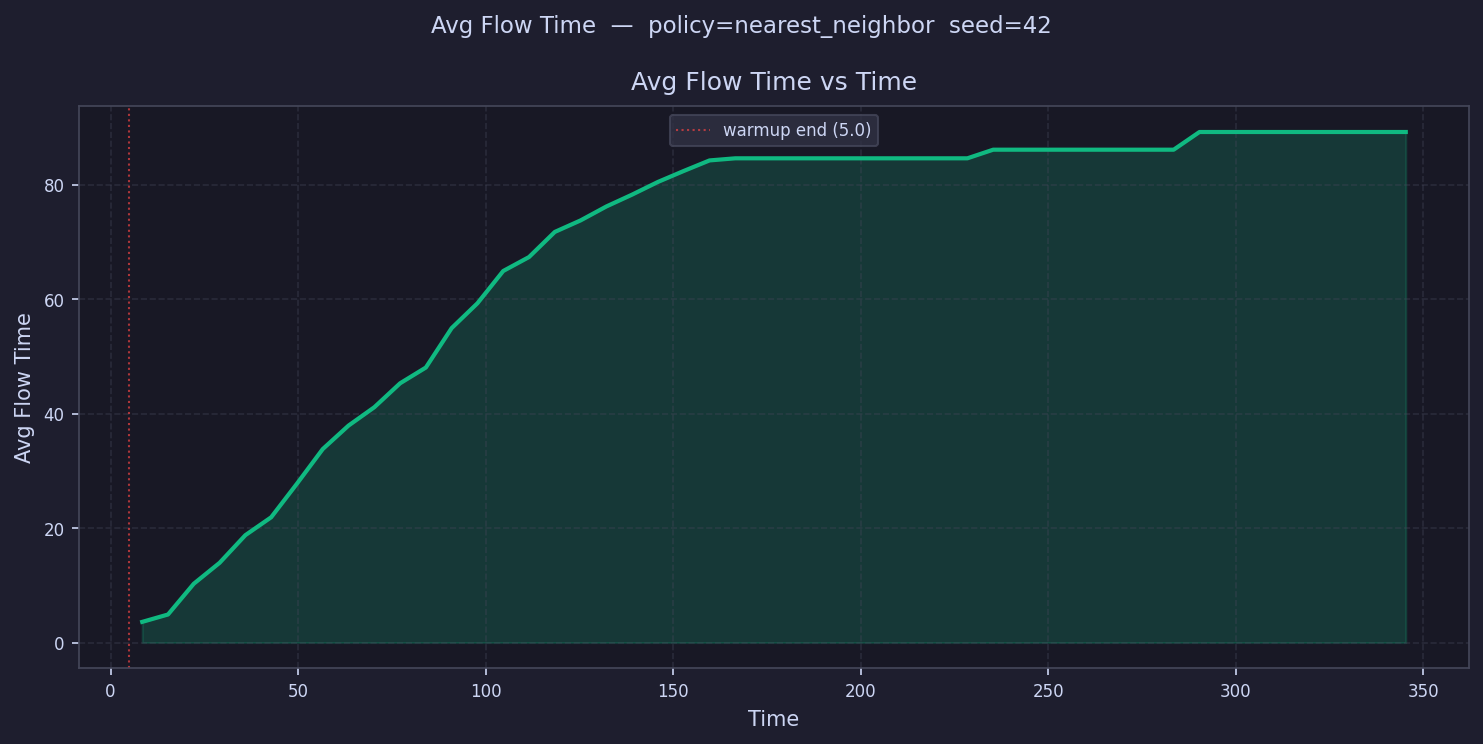

The file beside this chart, header and first rows:
time, avg_flow_time
8.438, 3.611
15.31, 4.901
22.19, 10.28
29.07, 13.93
35.94, 18.76
42.82, 21.88
49.7, 27.75
56.57, 33.79
63.45, 37.9
70.33, 41.1
77.2, 45.28
84.08, 48.04
90.96, 54.92
97.83, 59.26
104.7, 64.9
111.6, 67.33
118.5, 71.72
125.3, 73.74
132.2, 76.17
139.1, 78.24
146, 80.45
152.8, 82.37
159.7, 84.21
166.6, 84.58
173.5, 84.58
180.3, 84.58
187.2, 84.58
194.1, 84.58
201, 84.58
207.9, 84.58
214.7, 84.58
221.6, 84.58
228.5, 84.58
235.4, 86.09
242.2, 86.09
249.1, 86.09
256, 86.09
262.9, 86.09
269.7, 86.09
276.6, 86.09
283.5, 86.09
290.4, 89.18
297.2, 89.18
304.1, 89.18
311, 89.18
317.9, 89.18
324.8, 89.18
331.6, 89.18
338.5, 89.18
345.4, 89.18
